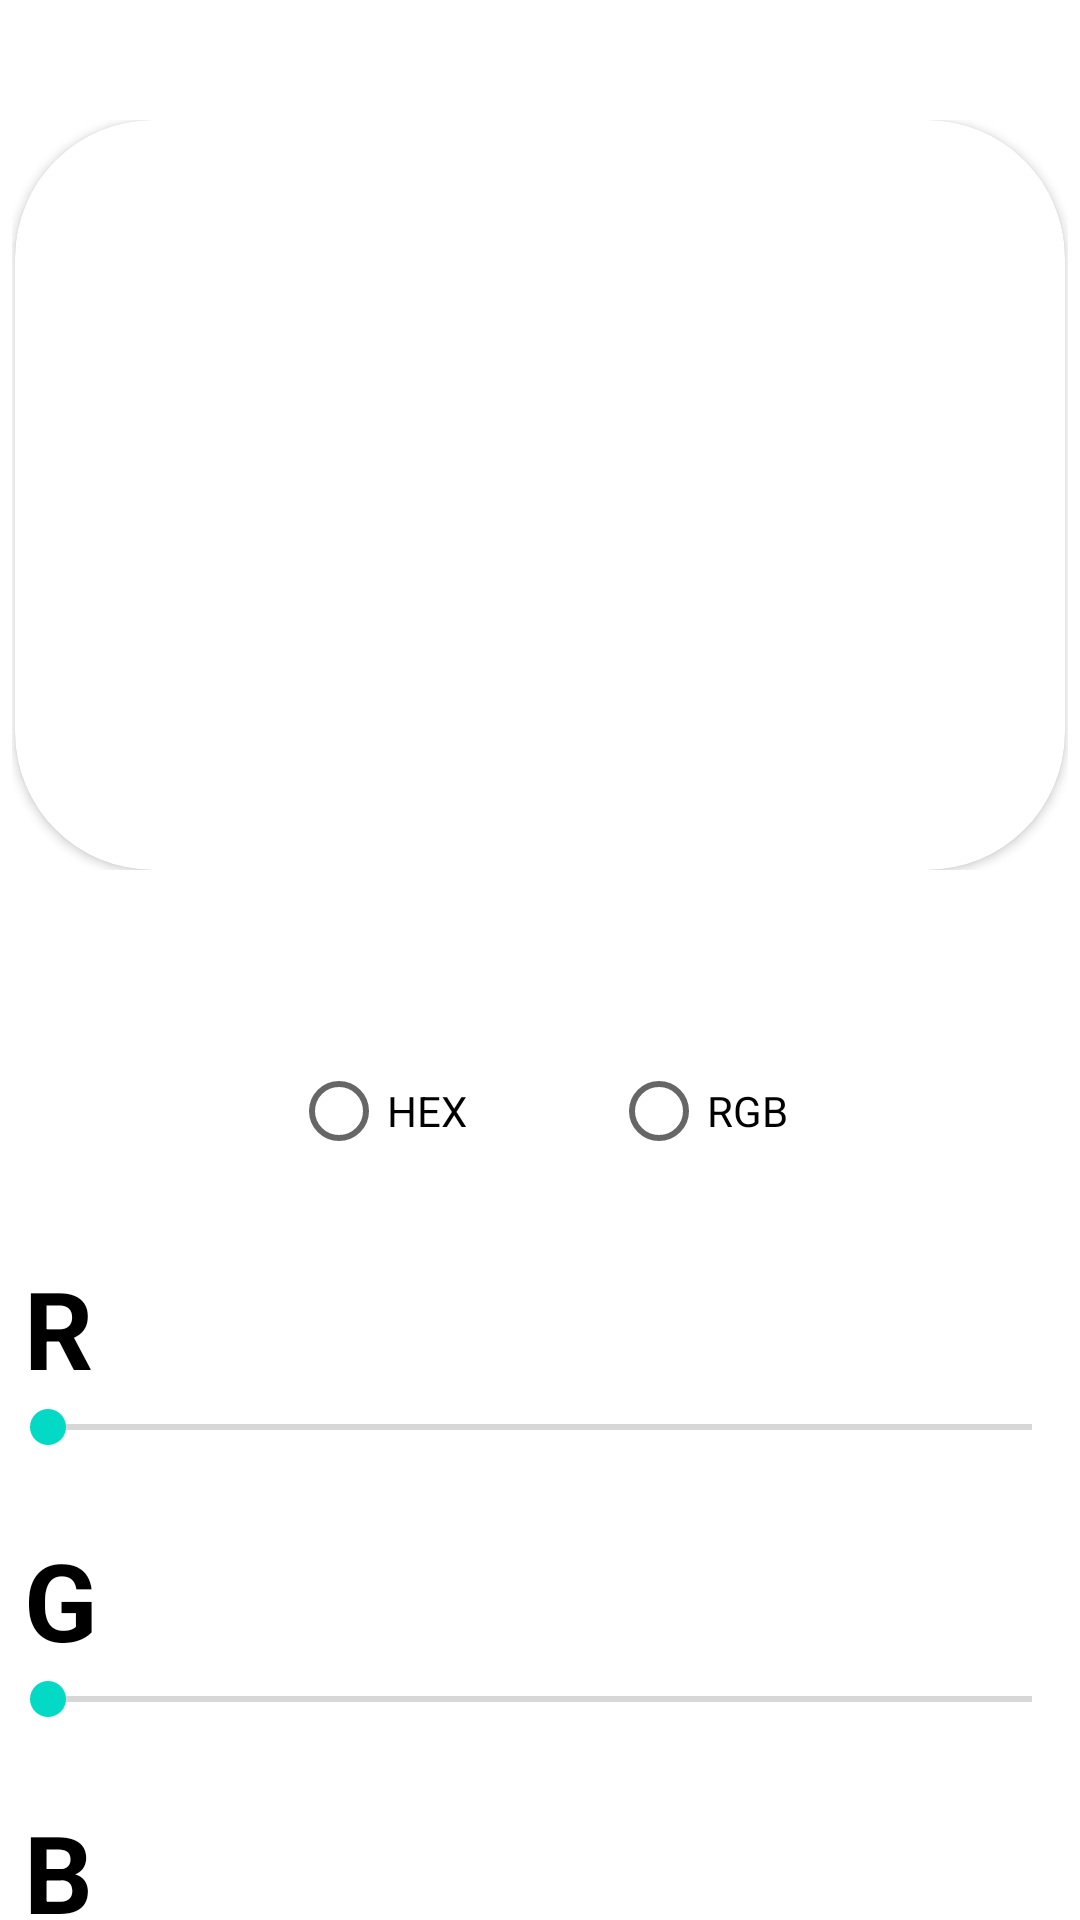

Produce the Android XML layout that renders to this screen, including the resource entries it uses.
<!-- AndroidManifest.xml: application theme Theme.ColorGen -->
<!-- res/layout/activity_main.xml -->
<?xml version="1.0" encoding="utf-8"?>
<LinearLayout xmlns:android="http://schemas.android.com/apk/res/android"
    xmlns:app="http://schemas.android.com/apk/res-auto"
    xmlns:tools="http://schemas.android.com/tools"
    android:layout_width="match_parent"
    android:layout_height="match_parent"
    android:orientation="vertical"
    tools:context=".MainActivity">

    <RelativeLayout
        android:layout_width="wrap_content"
        android:layout_height="wrap_content">

        <ImageView
            android:id="@+id/close_app"
            android:layout_alignParentEnd="true"
            android:layout_width="36dp"
            android:layout_height="36dp"
            android:src="@drawable/ic_close" />
    </RelativeLayout>
    <RelativeLayout
        android:layout_gravity="center_horizontal"
        android:padding="4dp"
        android:layout_width="match_parent"
        android:layout_height="wrap_content">
        <androidx.cardview.widget.CardView
            android:id="@+id/color_screen"
            android:layout_centerHorizontal="true"
            app:cardCornerRadius="46dp"
            android:layout_width="350dp"
            android:elevation="4dp"
            android:layout_height="250dp"/>

    </RelativeLayout>
    <RelativeLayout
        android:layout_marginTop="4dp"
        android:layout_gravity="center_horizontal"
        android:layout_width="match_parent"
        android:layout_height="wrap_content">
        <TextView
            android:gravity="center_horizontal"
            android:id="@+id/txt_color_code"
            android:layout_centerHorizontal="true"
            android:textSize="18sp"
            android:textColor="@color/black"
            android:layout_width="250dp"
            android:layout_height="wrap_content"/>
    </RelativeLayout>
    <RelativeLayout
        android:layout_width="match_parent"
        android:layout_height="wrap_content">
        <RadioGroup
            android:orientation="horizontal"
            android:gravity="center_horizontal"
            android:layout_width="match_parent"
            android:layout_height="wrap_content">
            <RadioButton
                android:id="@+id/rb_hex"
                android:layout_margin="24dp"
                android:text="HEX"
                android:layout_width="wrap_content"
                android:layout_height="wrap_content"/>

            <RadioButton
                android:id="@+id/rb_rgb"
                android:layout_width="wrap_content"
                android:layout_height="wrap_content"
                android:layout_margin="24dp"
                android:text="RGB" />
        </RadioGroup>

    </RelativeLayout>
    <RelativeLayout
        android:id="@+id/rl_red"
        android:layout_width="match_parent"
        android:layout_height="wrap_content">
        <TextView
            android:id="@+id/red_title"
            android:layout_marginLeft="8dp"
            android:textColor="@color/black"
            android:text="R"
            android:textSize="36dp"
            android:textStyle="bold"
            android:layout_width="wrap_content"
            android:layout_height="wrap_content"/>
        <SeekBar
            android:id="@+id/seek_red"
            android:max="255"
            android:layout_below="@+id/red_title"
            android:layout_width="match_parent"
            android:layout_height="wrap_content"/>
        <TextView
            android:textSize="18dp"
            android:gravity="center_horizontal"
            android:id="@+id/txt_red_count"
            android:layout_below="@+id/seek_red"
            android:layout_width="match_parent"
            android:layout_height="wrap_content"/>
    </RelativeLayout>
    <RelativeLayout
        android:id="@+id/rl_green"
        android:layout_width="match_parent"
        android:layout_height="wrap_content">
        <TextView
            android:id="@+id/green_title"
            android:layout_marginLeft="8dp"
            android:textColor="@color/black"
            android:text="G"
            android:textSize="36dp"
            android:textStyle="bold"
            android:layout_width="wrap_content"
            android:layout_height="wrap_content"/>
        <SeekBar
            android:id="@+id/seek_green"
            android:max="255"
            android:layout_below="@+id/green_title"
            android:layout_width="match_parent"
            android:layout_height="wrap_content"/>
        <TextView
            android:textSize="18dp"
            android:gravity="center_horizontal"
            android:id="@+id/txt_green_count"
            android:layout_below="@+id/seek_green"
            android:layout_width="match_parent"
            android:layout_height="wrap_content"/>
    </RelativeLayout>
    <RelativeLayout
        android:id="@+id/rl_blue"
        android:layout_width="match_parent"
        android:layout_height="wrap_content">
        <TextView
            android:id="@+id/blue_title"
            android:layout_marginLeft="8dp"
            android:textColor="@color/black"
            android:text="B"
            android:textSize="36dp"
            android:textStyle="bold"
            android:layout_width="wrap_content"
            android:layout_height="wrap_content"/>
        <SeekBar
            android:id="@+id/seek_blue"
            android:max="255"
            android:layout_below="@+id/blue_title"
            android:layout_width="match_parent"
            android:layout_height="wrap_content"/>
        <TextView
            android:textSize="18dp"
            android:gravity="center_horizontal"
            android:id="@+id/txt_blue_count"
            android:layout_below="@+id/seek_blue"
            android:layout_width="match_parent"
            android:layout_height="wrap_content"/>
    </RelativeLayout>




</LinearLayout>
<!-- resources referenced by this layout -->
<resources>
  <style name="Theme.ColorGen" parent="Theme.MaterialComponents.DayNight.NoActionBar">
          
          <item name="colorPrimary">@color/purple_500</item>
          <item name="colorPrimaryVariant">@color/purple_700</item>
          <item name="colorOnPrimary">@color/white</item>
          
          <item name="colorSecondary">@color/teal_200</item>
          <item name="colorSecondaryVariant">@color/teal_700</item>
          <item name="colorOnSecondary">@color/black</item>
          
          <item name="android:statusBarColor" tools:targetApi="l">?attr/colorPrimaryVariant</item>
          
      </style>
  <!-- not gathered from this repository: default colours our renderer supplied (Android Studio template values) -->
  <color name="purple_500">#FF6200EE</color>
  <color name="purple_700">#FF3700B3</color>
  <color name="teal_200">#FF03DAC5</color>
  <color name="teal_700">#FF018786</color>
  <color name="black">#FF000000</color>
  <color name="white">#FFFFFFFF</color>
</resources>
